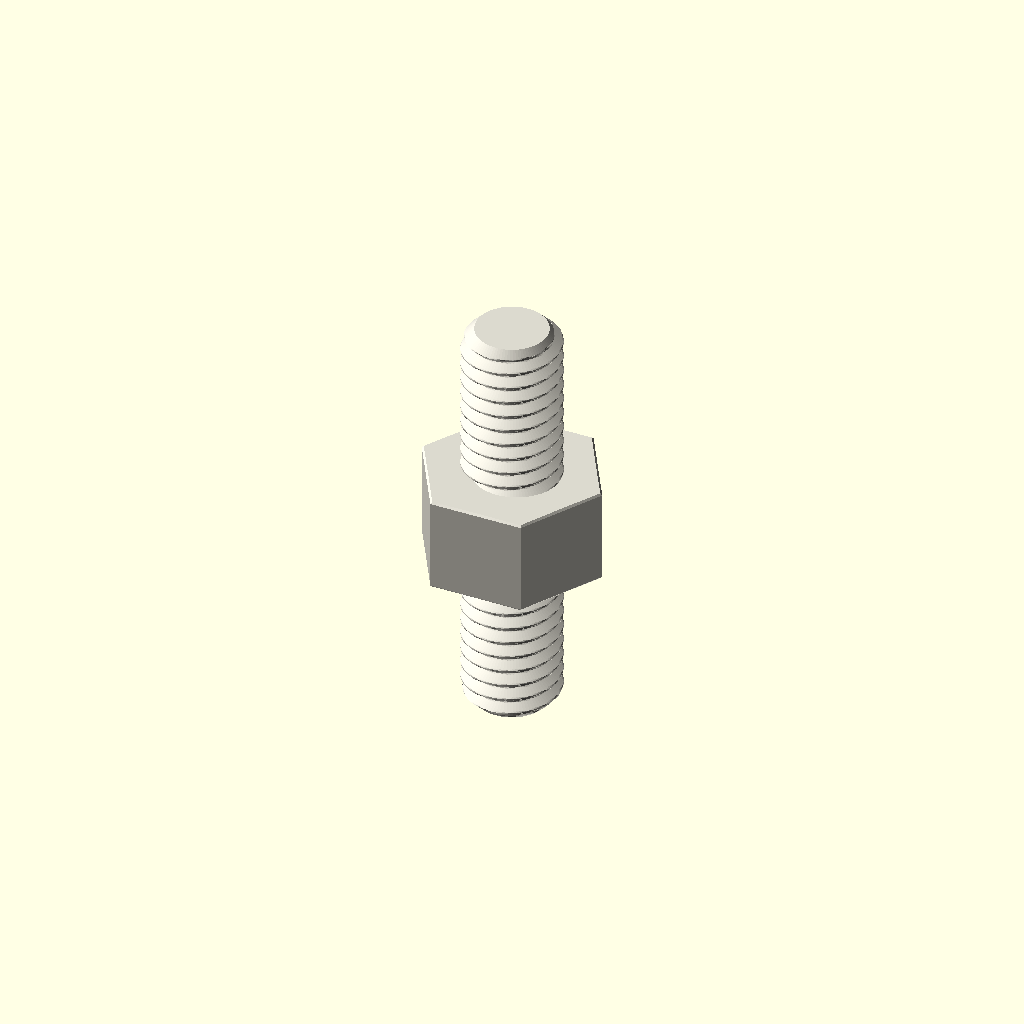
Cell 1: the model at its default parameters.
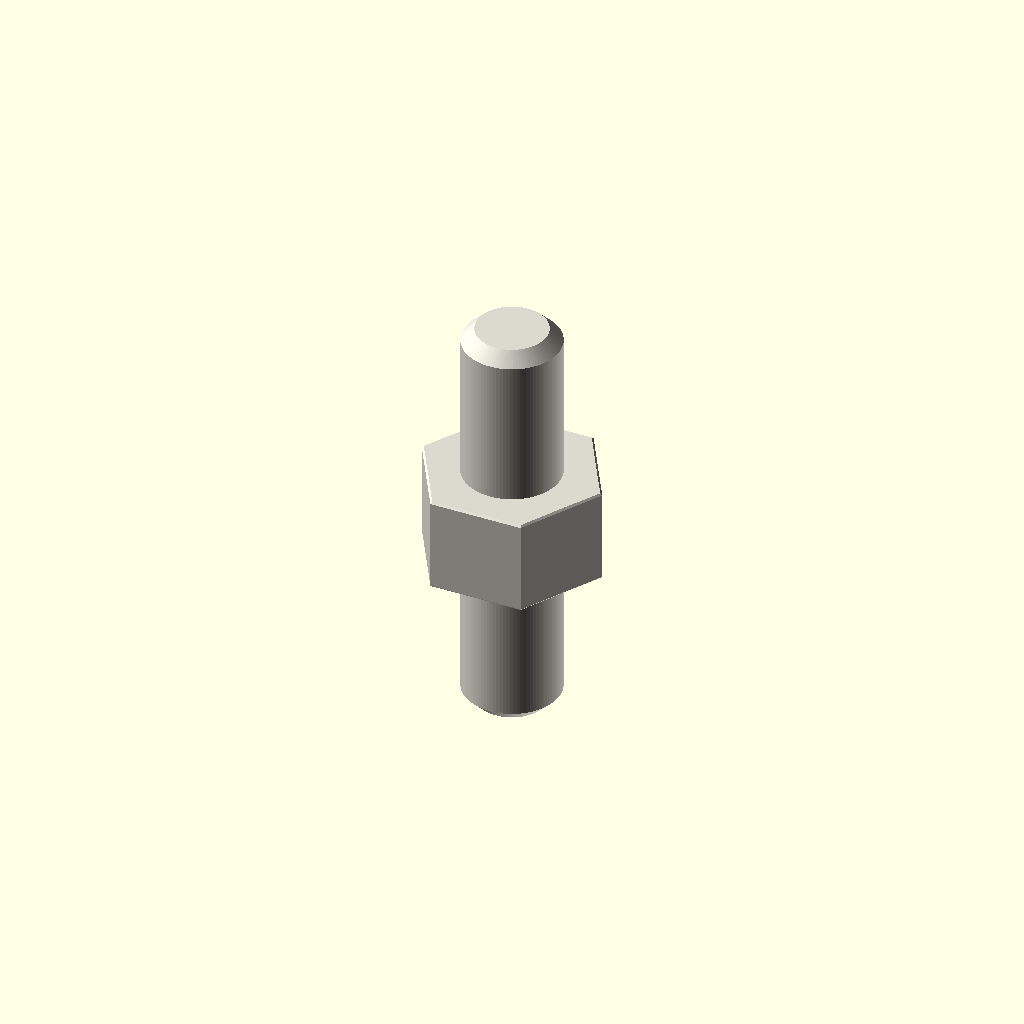
Cell 2: variant = "display" (everything else at default).
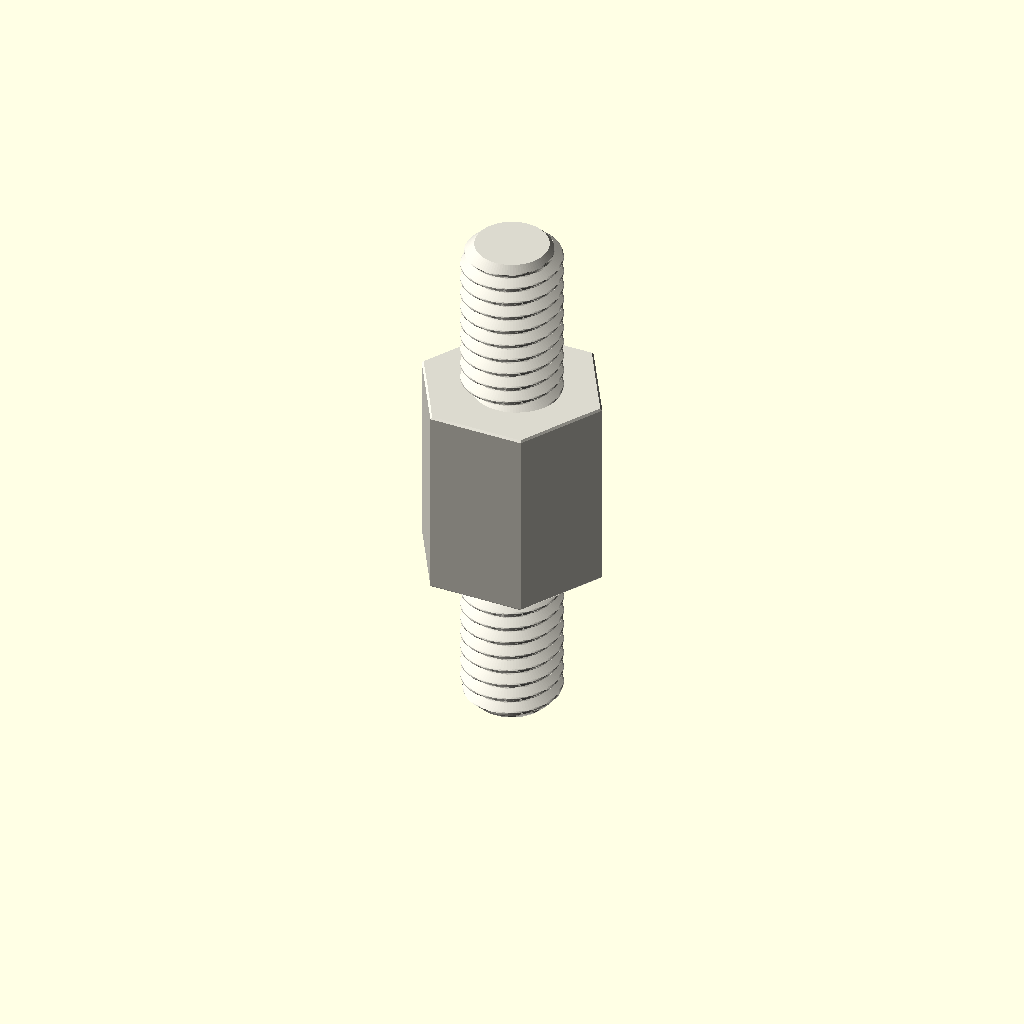
Cell 3: depth_mm = 12 (everything else at default).
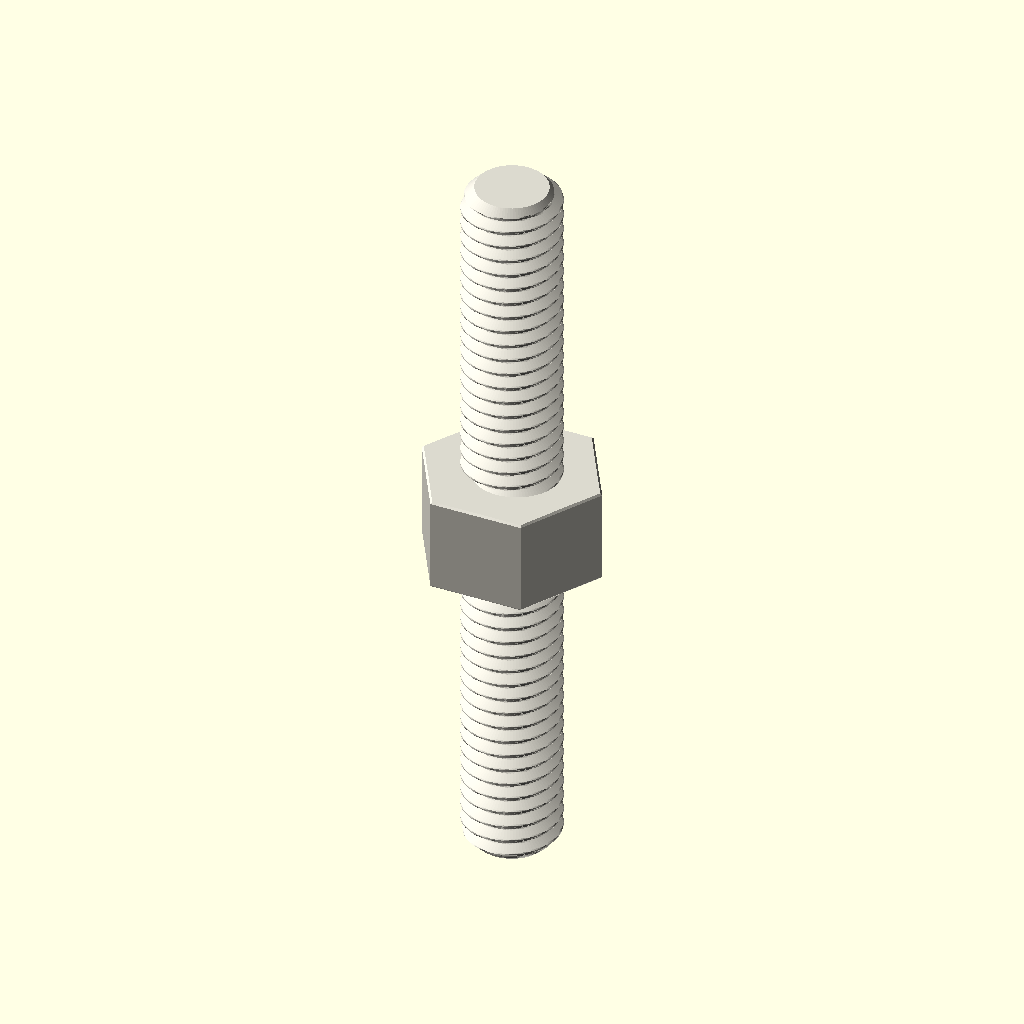
Cell 4 — stud_length_mm set to 20, the other parameters unchanged.
One fixed orthographic camera (rotation 55°, 0°, 25°; colour scheme Cornfield) for every cell.
Source of the model, parts/hardware_standoff_m6_stud_to_stud_hexagon_nylon_white_10_mm_across_flats_10_mm_stud_length_6_mm_depth/scad/working.scad:
// OOMP generic catalogue model; units: mm.
// Stud length is additional to body depth. Tapping depths are model assumptions.
variant = "full"; // [full, display]
family = "standoff";
connection_type = "stud_to_stud";
depth_mm = 6;
stud_length_mm = 10;
tapped_depth_mm = 0;
bore_mm = 3.2;
outer_diameter_mm = 7;
across_flats_mm = 10;
thread_nominal_diameter_mm = 6;
thread_pitch_mm = 1;
edge_chamfer_mm = 0.12;
mouth_chamfer_mm = 0.2;
angular_segments = 96;
samples_per_pitch = 16;

// Boundary travels up the outside, then down any tapped/plain bore.
// Equal-height rings at shoulders form the annular shoulder faces.
n = angular_segments;
threaded = family == "standoff";
has_stud = connection_type == "stud_to_tapped" || connection_type == "stud_to_stud";
two_studs = connection_type == "stud_to_stud";
through = !threaded || connection_type == "tapped_to_tapped";
pitch = thread_pitch_mm;
diameter = threaded ? thread_nominal_diameter_mm : bore_mm;
minor = diameter - 5*sqrt(3)*pitch/8;
transition = mouth_chamfer_mm + (threaded ? 5*sqrt(3)*pitch/16 : 0);
tip_chamfer = mouth_chamfer_mm + 17*sqrt(3)*pitch/48;
function sorted(v) = len(v)<=1 ? v : let(p=v[0])
    concat(sorted([for(x=v) if(x<p-1e-8) x]), [p], sorted([for(x=v) if(x>p+1e-8) x]));
function reverse(v) = [for(i=[len(v)-1:-1:0]) v[i]];
function theta(i) = i*360/n;
function fract(x) = x-floor(x);
function phase_distance(i,z) = abs(fract(z/pitch-theta(i)/360+0.5)-0.5);
function thread_r(i,z) = minor/2 + min(5*sqrt(3)*pitch/16,
    max(0,(phase_distance(i,z)-0.125)*pitch*sqrt(3)));
function stud_r(i,z,tip) = min(diameter/2 - (variant=="full" ?
    min(17*sqrt(3)*pitch/48,max(0,(phase_distance(i,z)-0.0625)*pitch*sqrt(3))) : 0),
    diameter/2-tip_chamfer+abs(z-tip));
function body_r(i,z) = (threaded ? across_flats_mm/2/cos(theta(i)%60-30) : outer_diameter_mm/2)
    - max(0,edge_chamfer_mm-min(z,depth_mm-z));
function bore_r(i,z) = max(threaded ? (variant=="full" ? thread_r(i,z) : minor/2) : diameter/2,
    diameter/2+mouth_chamfer_mm-(through ? min(z,depth_mm-z) : depth_mm-z));
function stud_z(a,b,tip) = let(count=variant=="full" ? ceil(stud_length_mm/pitch*samples_per_pitch) : 1)
    sorted(concat([for(i=[0:count]) a+(b-a)*i/count], [tip==a ? tip+tip_chamfer : tip-tip_chamfer]));
body_z = sorted([0,edge_chamfer_mm,depth_mm-edge_chamfer_mm,depth_mm]);
low = through ? 0 : depth_mm-tapped_depth_mm;
count = threaded && variant=="full" ? ceil((depth_mm-low)/pitch*samples_per_pitch) : 1;
bore_z = two_studs ? [] : reverse(sorted(concat(
    [for(i=[0:count]) low+(depth_mm-low)*i/count],
    [depth_mm-mouth_chamfer_mm,depth_mm-transition],
    through ? [mouth_chamfer_mm,transition] : [])));
// Ring descriptors: [height, kind, tip]. Kind: 0 body, 1 stud, 2 bore.
rings = concat(
    has_stud ? [for(z=stud_z(-stud_length_mm,0,-stud_length_mm)) [z,1,-stud_length_mm]] : [],
    [for(z=body_z) [z,0,0]],
    two_studs ? [for(z=stud_z(depth_mm,depth_mm+stud_length_mm,depth_mm+stud_length_mm)) [z,1,depth_mm+stud_length_mm]] : [],
    [for(z=bore_z) [z,2,0]]);
function radius(i,ring) = ring[1]==0 ? body_r(i,ring[0]) :
    ring[1]==1 ? stud_r(i,ring[0],ring[2]) : bore_r(i,ring[0]);
points = concat([for(ring=rings) for(i=[0:n-1])
    [radius(i,ring)*cos(theta(i)),radius(i,ring)*sin(theta(i)),ring[0]]],
    through ? [] : [[0,0,rings[0][0]],[0,0,rings[len(rings)-1][0]]]);
center = len(rings)*n;
last = (len(rings)-1)*n;
// OpenSCAD winding is opposite to STL winding.
faces = concat(
    [for(j=[0:len(rings)-(through ? 1 : 2)]) for(i=[0:n-1]) each
        let(a=j*n+i,b=j*n+(i+1)%n,c=((j+1)%len(rings))*n+(i+1)%n,d=((j+1)%len(rings))*n+i)
        [[a,c,b],[a,d,c]]],
    through ? [] : [for(i=[0:n-1]) each let(k=(i+1)%n)
        [[center,i,k],[center+1,last+k,last+i]]]);
assert(family=="spacer" || family=="standoff");
assert(!threaded || connection_type=="tapped_to_tapped" || has_stud);
assert(depth_mm>0 && diameter>0 && pitch>0);
assert(variant=="full" || variant=="display");
assert(n>=24 && n%12==0 && samples_per_pitch>=8);
assert(mouth_chamfer_mm>0 && mouth_chamfer_mm<depth_mm/2);
assert(edge_chamfer_mm>=0 && edge_chamfer_mm<depth_mm/2);
assert(diameter+4*max(mouth_chamfer_mm,edge_chamfer_mm) < (threaded ? across_flats_mm : outer_diameter_mm));
assert(!has_stud || stud_length_mm>2*mouth_chamfer_mm);
assert(!through || !threaded || 2*transition<depth_mm);
assert(connection_type!="stud_to_tapped" || (tapped_depth_mm>transition && tapped_depth_mm<depth_mm));
color([0.86,0.85,0.81]) polyhedron(points=points,faces=faces,convexity=20);
Parameter table extracted from the source (name, type, default, range or options):
variant: string, default "full", options "full", "display"
family: string, default "standoff"
connection_type: string, default "stud_to_stud"
depth_mm: number, default 6
stud_length_mm: number, default 10
tapped_depth_mm: number, default 0
bore_mm: number, default 3.2
outer_diameter_mm: number, default 7
across_flats_mm: number, default 10
thread_nominal_diameter_mm: number, default 6
thread_pitch_mm: number, default 1
edge_chamfer_mm: number, default 0.12
mouth_chamfer_mm: number, default 0.2
angular_segments: number, default 96
samples_per_pitch: number, default 16
